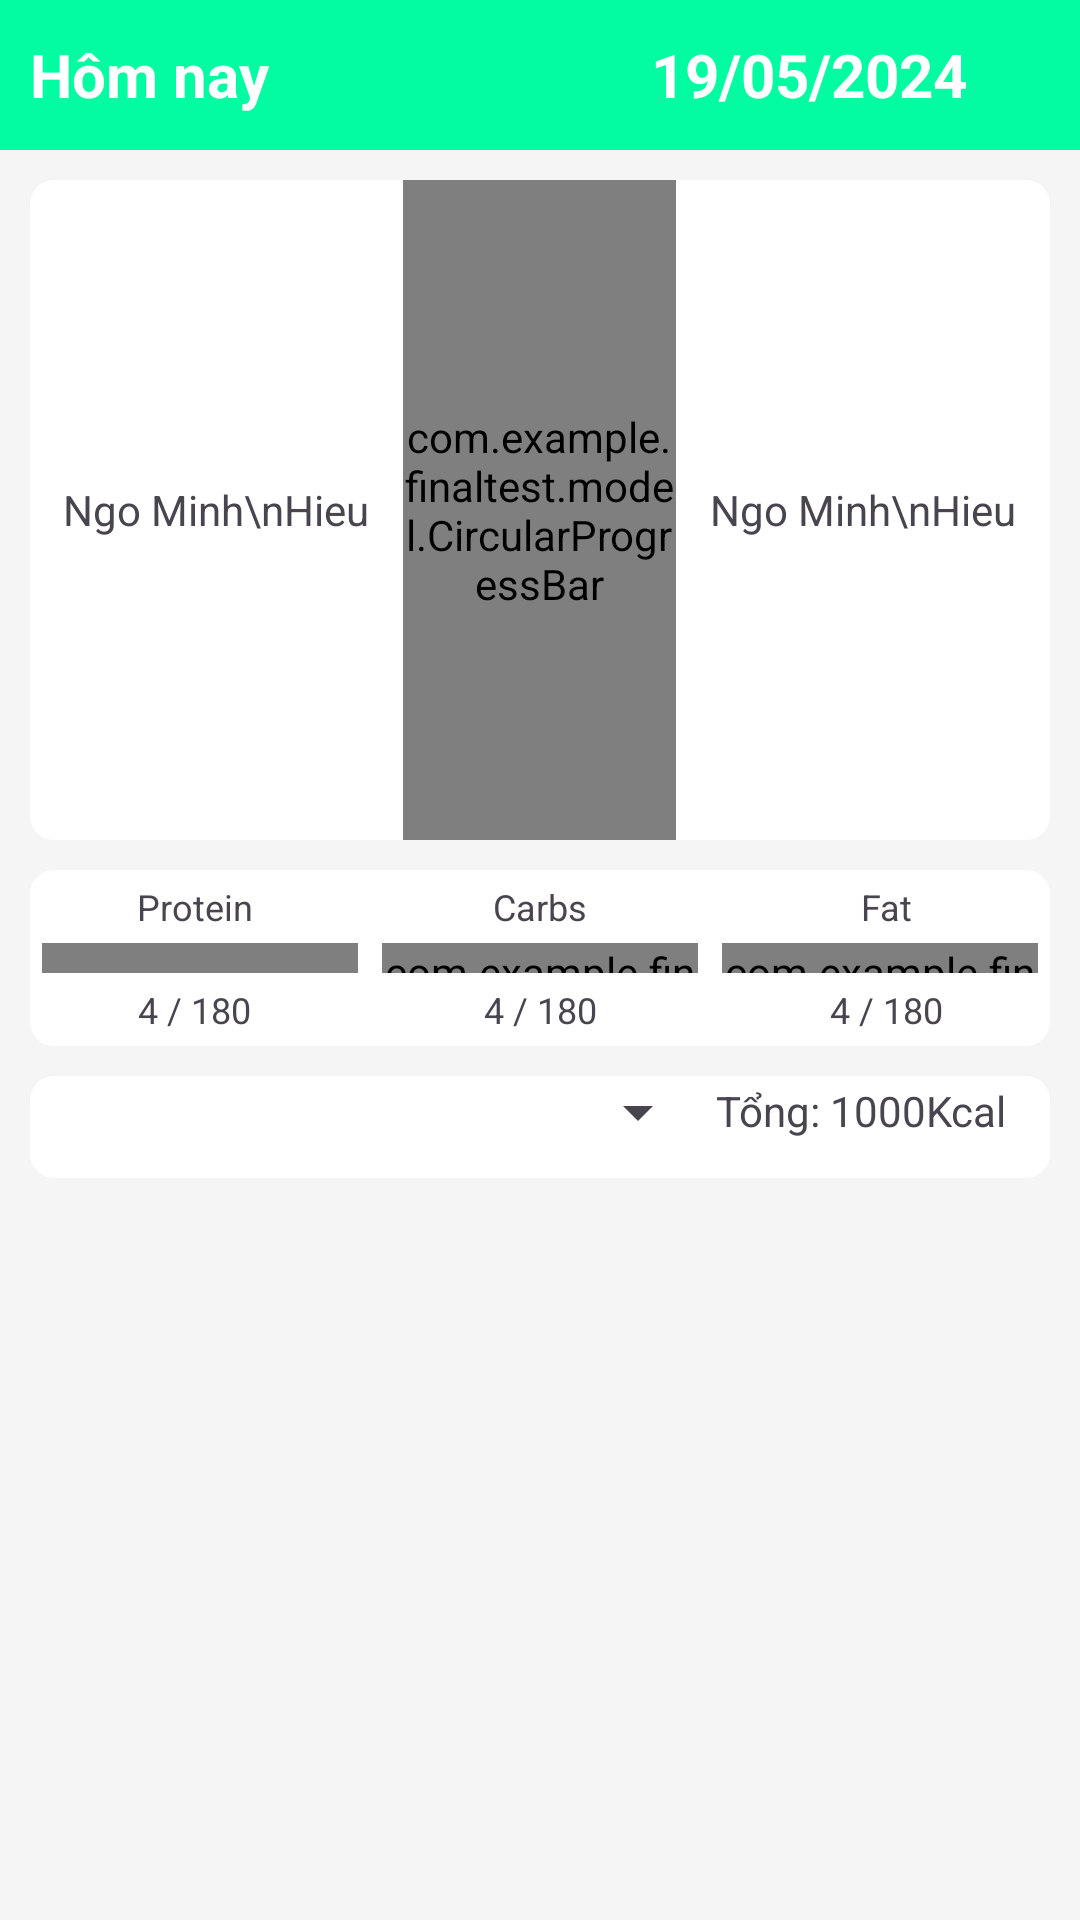

The Android layout XML behind this screen, and the referenced resources:
<!-- AndroidManifest.xml: application theme Theme.FinalTest -->
<!-- res/layout/fragment_home.xml -->
<?xml version="1.0" encoding="utf-8"?>
<LinearLayout xmlns:android="http://schemas.android.com/apk/res/android"
    xmlns:app="http://schemas.android.com/apk/res-auto"
    xmlns:tools="http://schemas.android.com/tools"
    android:layout_width="match_parent"
    android:layout_height="match_parent"
    android:background="#F6F5F5"
    android:orientation="vertical">

    <LinearLayout
        android:layout_width="match_parent"
        android:layout_height="wrap_content"
        android:orientation="horizontal"
        android:weightSum="2"
        android:background="@color/green">
        <TextView
            android:id="@+id/tvCurrentDate"
            android:layout_width="match_parent"
            android:layout_height="50dp"
            android:text="Hôm nay"
            android:textSize="20dp"
            android:paddingLeft="10dp"
            android:layout_weight="1"
            android:gravity="center_vertical"
            android:textColor="@color/white"
            android:textStyle="bold"/>

        <LinearLayout
            android:layout_width="match_parent"
            android:layout_height="match_parent"
            android:orientation="horizontal"
            android:weightSum="5"
            android:layout_weight="1">

            <ImageView
                android:id="@+id/ivPrevious"
                android:layout_width="wrap_content"
                android:layout_height="wrap_content"
                android:layout_weight="1"
                android:src="@drawable/ic_previous"
                android:layout_gravity="center_vertical"/>
            <TextView
                android:id="@+id/tvDate"
                android:layout_width="wrap_content"
                android:layout_height="match_parent"
                android:layout_weight="3"
                android:text="19/05/2024"
                android:gravity="center"
                android:textSize="20dp"
                android:textStyle="bold"
                android:textColor="@color/white"/>

            <ImageView
                android:id="@+id/ivNext"
                android:layout_width="wrap_content"
                android:layout_height="wrap_content"
                android:src="@drawable/ic_next"
                android:layout_weight="1"
                android:layout_gravity="center_vertical"/>
        </LinearLayout>
    </LinearLayout>


    <LinearLayout
        android:layout_width="match_parent"
        android:layout_height="wrap_content"
        android:orientation="vertical">
        <LinearLayout
            android:layout_margin="10dp"
            android:layout_width="match_parent"
            android:layout_height="wrap_content"
            android:background="@drawable/item_linearlayout1"
            android:orientation="horizontal"
            android:weightSum="5">

            <TextView
                android:id="@+id/tvUsed"
                android:layout_width="wrap_content"
                android:layout_height="wrap_content"
                android:layout_weight="1"
                android:layout_gravity="center_vertical"
                android:maxLines="2"
                android:ellipsize="end"
                android:gravity="center"
                android:text="Ngo Minh\nHieu" />

            <com.example.finaltest.model.CircularProgressBar
                android:id="@+id/circularProgressBar"
                android:layout_width="23dp"
                android:layout_height="220dp"
                android:layout_gravity="center"
                android:layout_weight="3" />

            <TextView
                android:id="@+id/tvNeed"
                android:layout_width="wrap_content"
                android:layout_height="wrap_content"
                android:layout_weight="1"
                android:layout_gravity="center_vertical"
                android:maxLines="2"
                android:ellipsize="end"
                android:gravity="center"
                android:text="Ngo Minh\nHieu" />
        </LinearLayout>



        <LinearLayout
            android:layout_width="match_parent"
            android:layout_height="wrap_content"
            android:layout_marginLeft="10dp"
            android:layout_marginRight="10dp"
            android:layout_marginBottom="10dp"
            android:background="@drawable/item_linearlayout1"
            android:orientation="vertical">
            <LinearLayout
                android:layout_width="match_parent"
                android:layout_height="wrap_content"
                android:orientation="horizontal"
                android:weightSum="3">

                <TextView
                    android:layout_width="match_parent"
                    android:layout_height="wrap_content"
                    android:paddingRight="4dp"
                    android:text="Protein"
                    android:textSize="12dp"
                    android:gravity="center"
                    android:layout_weight="1"/>
                <TextView
                    android:layout_width="match_parent"
                    android:layout_height="wrap_content"
                    android:padding="4dp"
                    android:text="Carbs"
                    android:textSize="12dp"
                    android:gravity="center"
                    android:layout_weight="1"/>
                <TextView
                    android:layout_width="match_parent"
                    android:layout_height="wrap_content"
                    android:paddingLeft="4dp"
                    android:text="Fat"
                    android:textSize="12dp"
                    android:gravity="center"
                    android:layout_weight="1"/>
            </LinearLayout>
            <LinearLayout
                android:layout_width="match_parent"
                android:layout_height="wrap_content"
                android:orientation="horizontal"
                android:weightSum="3">

                <com.example.finaltest.model.CustomProgressBar
                    android:id="@+id/progressBarProtein"
                    style="?android:attr/progressBarStyleHorizontal"
                    android:layout_width="match_parent"
                    android:layout_height="10dp"
                    android:progress="0"
                    android:layout_marginLeft="4dp"
                    android:layout_marginRight="4dp"
                    android:max="100"
                    android:layout_weight="1"
                    android:padding="4dp"/>

                <com.example.finaltest.model.CustomProgressBar
                    android:id="@+id/progressBarCarb"
                    style="?android:attr/progressBarStyleHorizontal"
                    android:layout_width="match_parent"
                    android:layout_height="10dp"
                    android:layout_marginLeft="4dp"
                    android:layout_marginRight="4dp"
                    android:progress="0"
                    android:max="100"
                    android:layout_weight="1"/>

                <com.example.finaltest.model.CustomProgressBar
                    android:id="@+id/progressBarFat"
                    style="?android:attr/progressBarStyleHorizontal"
                    android:layout_width="match_parent"
                    android:layout_height="10dp"
                    android:layout_marginLeft="4dp"
                    android:layout_marginRight="4dp"
                    android:progress="0"
                    android:max="100"
                    android:layout_weight="1"/>

            </LinearLayout>
            <LinearLayout
                android:layout_width="match_parent"
                android:layout_height="wrap_content"
                android:orientation="horizontal"
                android:weightSum="3">

                <TextView
                    android:id="@+id/tvProtein"
                    android:layout_width="match_parent"
                    android:layout_height="wrap_content"
                    android:paddingRight="4dp"
                    android:text="4 / 180"
                    android:textSize="12dp"
                    android:gravity="center"
                    android:layout_weight="1"/>
                <TextView
                    android:id="@+id/tvCarbs"
                    android:layout_width="match_parent"
                    android:layout_height="wrap_content"
                    android:padding="4dp"
                    android:text="4 / 180"
                    android:textSize="12dp"
                    android:gravity="center"
                    android:layout_weight="1"/>
                <TextView
                    android:id="@+id/tvFat"
                    android:layout_width="match_parent"
                    android:layout_height="wrap_content"
                    android:paddingLeft="4dp"
                    android:text="4 / 180"
                    android:textSize="12dp"
                    android:gravity="center"
                    android:layout_weight="1"/>
            </LinearLayout>
        </LinearLayout>

        <LinearLayout
            android:layout_width="match_parent"
            android:layout_height="wrap_content"
            android:background="@drawable/item_linearlayout1"
            android:layout_marginLeft="10dp"
            android:layout_marginRight="10dp"
            android:orientation="vertical">

            <LinearLayout
                android:layout_width="match_parent"
                android:layout_height="wrap_content"
                android:orientation="horizontal"
                android:weightSum="3">
                <Spinner
                    android:id="@+id/spinnerHome"
                    android:layout_width="match_parent"
                    android:layout_height="wrap_content"
                    android:padding="2dp"
                    android:layout_weight="1"/>
                <TextView
                    android:id="@+id/tvTotalMeal"
                    android:padding="2dp"
                    android:layout_width="match_parent"
                    android:layout_height="wrap_content"
                    android:text="Tổng: 1000Kcal"
                    android:layout_weight="2"/>
            </LinearLayout>

            <androidx.recyclerview.widget.RecyclerView
                android:id="@+id/recycleViewHome"
                android:layout_marginTop="10dp"
                android:layout_width="match_parent"
                android:layout_height="wrap_content"/>

        </LinearLayout>
    </LinearLayout>

</LinearLayout>
<!-- resources referenced by this layout -->
<resources>
  <color name="green">#03fca1</color>
  <color name="white">#FFFFFFFF</color>
  <!-- drawable item_linearlayout1 (drawable) -->
  <?xml version="1.0" encoding="utf-8"?>
  <shape xmlns:android="http://schemas.android.com/apk/res/android">
      <corners
          android:topRightRadius="8dp"
          android:bottomRightRadius="8dp"
          android:topLeftRadius="8dp"
          android:bottomLeftRadius="8dp"/>
      <solid android:color="@android:color/white"/>
  </shape>
  <style name="Theme.FinalTest" parent="Base.Theme.FinalTest" />
  <style name="Base.Theme.FinalTest" parent="Theme.Material3.DayNight.NoActionBar">
          
          
          <item name="colorPrimary">@color/blue</item>
          <item name="colorPrimaryVariant">@color/green</item>
          <item name="colorOnPrimary">@color/white</item>
  
          <item name="colorSecondary">@color/teal_200</item>
          <item name="colorSecondaryVariant">@color/teal_700</item>
          <item name="colorOnSecondary">@color/black</item>
  
          <item name="android:statusBarColor" targetApi="l">?attr/colorPrimaryVariant</item>
  
      </style>
  <color name="blue">#00f0ff</color>
  <color name="teal_200">#FF03DAC5</color>
  <color name="teal_700">#FF018786</color>
  <color name="black">#FF000000</color>
</resources>
